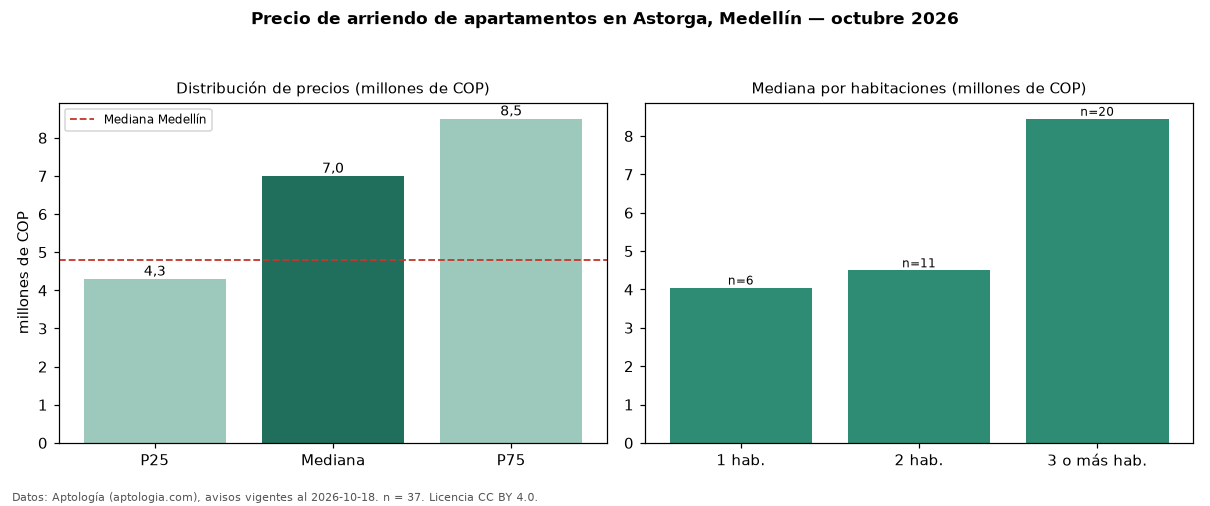

The table this chart was drawn from, first rows:
seccion, metrica, valor, moneda, n
precio, p25, 4300000, COP, 37
precio, mediana, 7000000, COP, 37
precio, p75, 8500000, COP, 37
precio, minimo, 2700000, COP, 37
precio, maximo, 14200000, COP, 37
m2, mediana_precio_m2, 46667, COP, 37
m2, area_mediana_m2, 132.0, m2, 37
banos, mediana_banos, 3.0, , 
parqueadero, pct_con_parqueadero, 97.3, %, 37
estrato, estrato_mas_frecuente, 6, , 37
habitaciones, 1, 4050000, COP, 6
habitaciones, 2, 4500000, COP, 11
habitaciones, 3+, 8450000, COP, 20
ciudad, mediana_ciudad_referencia, 4800000, COP, 
ciudad, mediana_m2_ciudad, 49206, COP, 
fuente, fecha_datos, 2026-10-18, , 
fuente, atribucion, https://www.aptologia.com/arriendo/medel…, , 
fuente, licencia, CC BY 4.0, , 
